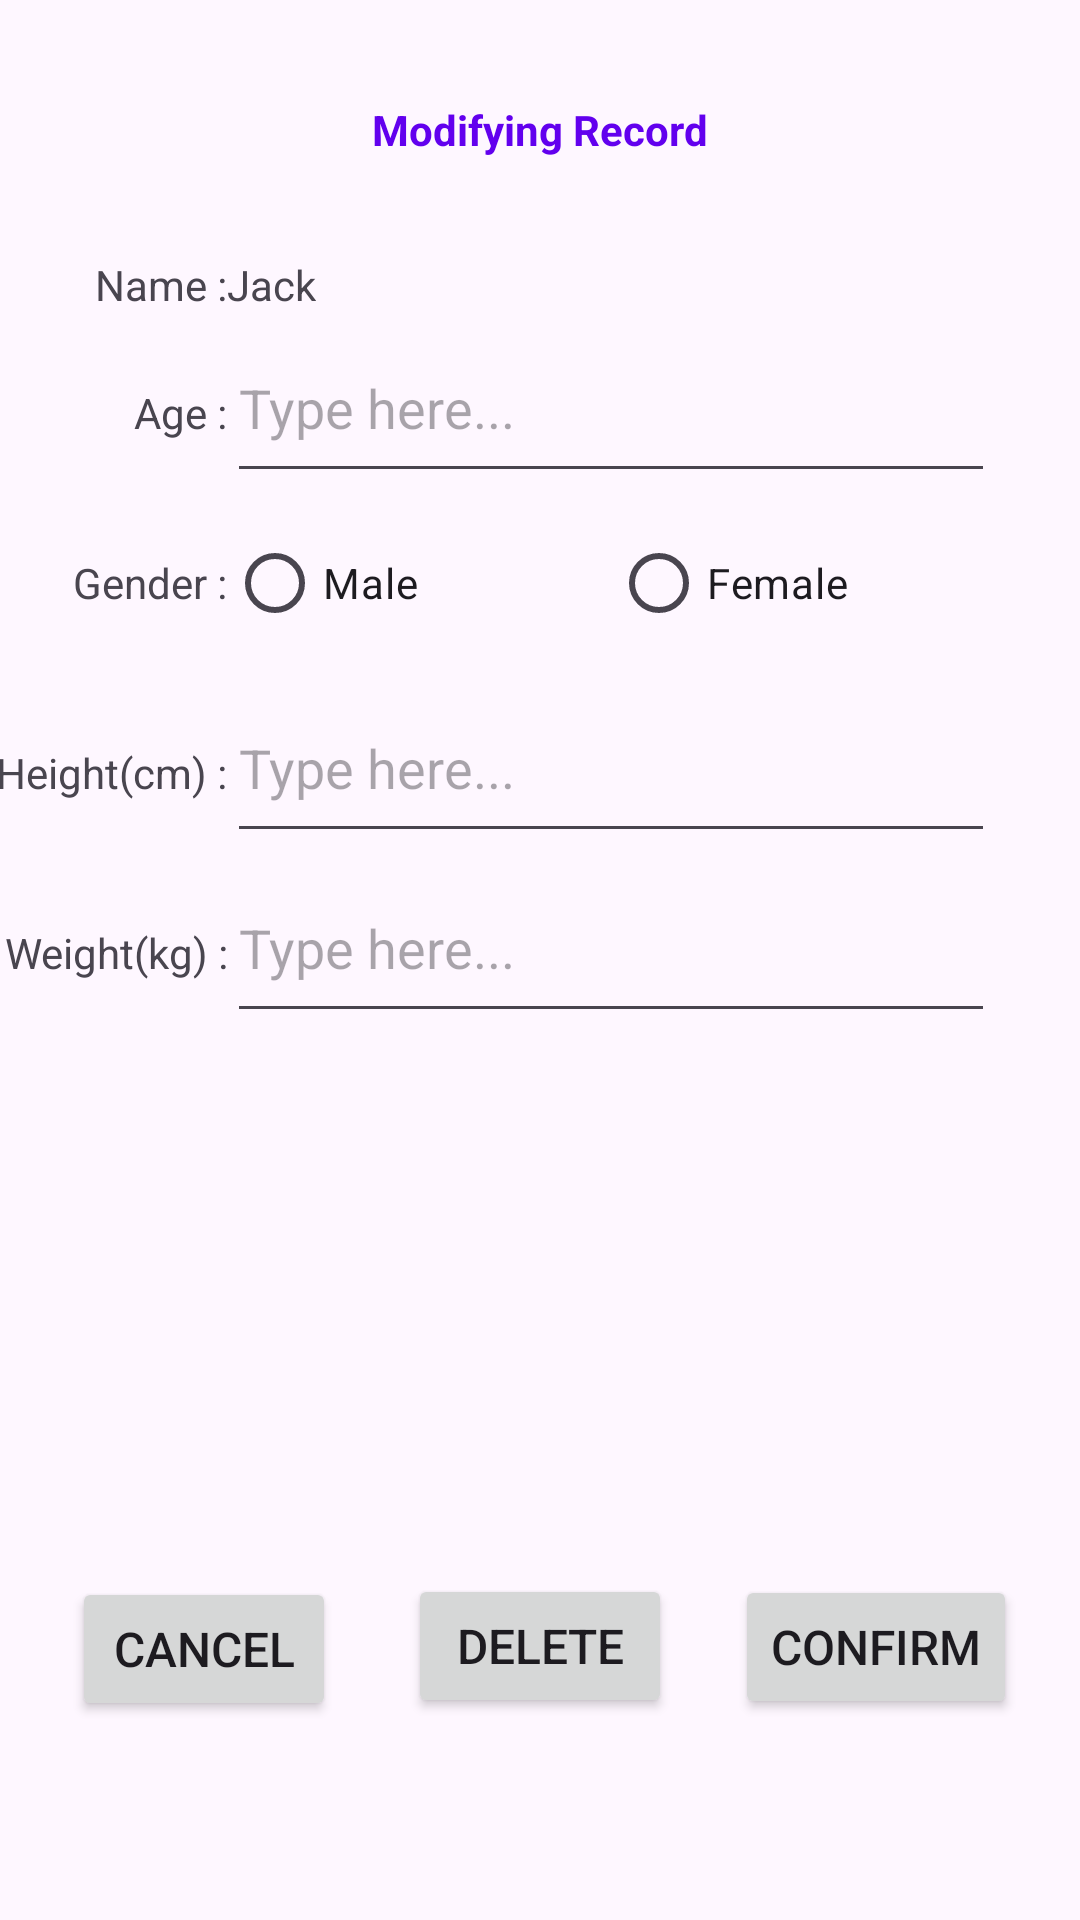

Produce the Android XML layout that renders to this screen, including the resource entries it uses.
<!-- AndroidManifest.xml: application theme Theme.BMRCalculator -->
<!-- res/layout/activity_modify.xml -->
<?xml version="1.0" encoding="utf-8"?>
<androidx.constraintlayout.widget.ConstraintLayout xmlns:android="http://schemas.android.com/apk/res/android"
    xmlns:app="http://schemas.android.com/apk/res-auto"
    xmlns:tools="http://schemas.android.com/tools"
    android:layout_width="match_parent"
    android:layout_height="match_parent"
    tools:context=".ModifyActivity">


    <TextView
        android:id="@+id/title"
        android:layout_width="wrap_content"
        android:layout_height="wrap_content"
        android:text="@string/modify_title_string"
        android:textColor="@color/design_default_color_primary"
        android:textSize="@dimen/page_title_string_size"
        android:textStyle="bold"
        app:layout_constraintBottom_toBottomOf="parent"
        app:layout_constraintEnd_toEndOf="parent"
        app:layout_constraintStart_toStartOf="parent"
        app:layout_constraintTop_toTopOf="parent"
        app:layout_constraintVertical_bias="0.054" />

    <TableLayout
        android:id="@+id/tableLayout"
        android:layout_width="364dp"
        android:layout_height="372dp"
        app:layout_constraintBottom_toBottomOf="parent"
        app:layout_constraintEnd_toEndOf="parent"
        app:layout_constraintHorizontal_bias="0.489"
        app:layout_constraintStart_toStartOf="parent"
        app:layout_constraintTop_toBottomOf="@+id/title"
        app:layout_constraintVertical_bias="0.152">

        <TableRow
            android:layout_width="match_parent"
            android:layout_height="match_parent"
            android:layout_marginTop="@dimen/table_margin_top">

            <TextView
                android:id="@+id/textView2"
                android:layout_width="wrap_content"
                android:layout_height="wrap_content"
                android:gravity="end"
                android:layout_gravity="center_vertical"
                android:text="@string/creating_name_string"
                android:textSize="@dimen/general_string_size" />
            <TextView
                android:id="@+id/txtName"
                android:layout_width="wrap_content"
                android:layout_height="wrap_content"
                android:layout_gravity="start|center_vertical"
                android:text="Jack"
                android:textSize="@dimen/general_string_size"/>

        </TableRow>

        <TableRow
            android:layout_width="match_parent"
            android:layout_height="match_parent"
            android:layout_marginTop="@dimen/table_margin_top">

            <TextView
                android:id="@+id/textView3"
                android:layout_width="wrap_content"
                android:layout_height="wrap_content"
                android:gravity="end"
                android:text="@string/creating_age_string"
                android:textSize="@dimen/general_string_size" />

            <com.google.android.material.textfield.TextInputEditText
                android:id="@+id/inputAge"
                android:layout_height="60dp"
                android:layout_width="256dp"
                android:hint="@string/edittext_hint_string" />
        </TableRow>


        <TableRow
            android:layout_width="match_parent"
            android:layout_height="match_parent"
            android:layout_marginTop="@dimen/table_margin_top">

            <TextView
                android:id="@+id/textView4"
                android:layout_width="wrap_content"
                android:layout_height="wrap_content"
                android:layout_gravity="center_vertical"
                android:gravity="end"
                android:text="@string/creating_gender_string"
                android:textSize="@dimen/general_string_size" />

            <RadioGroup
                android:id="@+id/rGroupGender"
                android:layout_width="match_parent"
                android:layout_height="60dp"
                android:orientation="horizontal">

                <RadioButton
                    android:id="@+id/rBtnMale"

                    android:layout_width="match_parent"
                    android:layout_height="match_parent"
                    android:layout_weight="1"
                    android:text="@string/rbtn_male_string" />

                <RadioButton
                    android:id="@+id/rBtnFemale"
                    android:layout_width="match_parent"
                    android:layout_height="match_parent"
                    android:layout_weight="1"
                    android:text="@string/rbtn_female_string" />
            </RadioGroup>
        </TableRow>


        <TableRow
            android:layout_width="match_parent"
            android:layout_height="match_parent"
            android:layout_marginTop="@dimen/table_margin_top">

            <TextView
                android:id="@+id/textView5"
                android:layout_width="wrap_content"
                android:layout_height="wrap_content"
                android:gravity="end"
                android:text="@string/creating_height_string"
                android:textSize="@dimen/general_string_size" />

            <com.google.android.material.textfield.TextInputEditText
                android:id="@+id/inputHeight"
                android:layout_height="60dp"
                android:hint="@string/edittext_hint_string" />
        </TableRow>

        <TableRow
            android:layout_width="match_parent"
            android:layout_height="match_parent"
            android:layout_marginTop="@dimen/table_margin_top">

            <TextView
                android:id="@+id/textView6"
                android:layout_width="wrap_content"
                android:layout_height="wrap_content"
                android:gravity="end"
                android:text="@string/creating_weight_string"
                android:textSize="@dimen/general_string_size" />

            <com.google.android.material.textfield.TextInputEditText
                android:id="@+id/inputWeight"
                android:layout_width="match_parent"
                android:layout_height="60dp"
                android:hint="@string/edittext_hint_string" />
        </TableRow>

    </TableLayout>

    <Button
        android:id="@+id/btnConfirm"
        android:layout_width="wrap_content"
        android:layout_height="wrap_content"
        android:text="@string/btn_confirm_string"
        android:textSize="@dimen/button_string_size"
        app:layout_constraintBottom_toBottomOf="parent"
        app:layout_constraintEnd_toEndOf="parent"
        app:layout_constraintStart_toEndOf="@+id/btnDelete"
        app:layout_constraintTop_toBottomOf="@+id/tableLayout"
        app:layout_constraintVertical_bias="0.502" />

    <Button
        android:id="@+id/btnCancel"
        android:layout_width="wrap_content"
        android:layout_height="wrap_content"
        android:text="@string/btn_cancel_string"
        android:textSize="@dimen/button_string_size"
        app:layout_constraintBottom_toBottomOf="parent"
        app:layout_constraintEnd_toStartOf="@+id/btnDelete"
        app:layout_constraintStart_toStartOf="parent"
        app:layout_constraintTop_toBottomOf="@+id/tableLayout"
        app:layout_constraintVertical_bias="0.507" />

    <Button
        android:id="@+id/btnDelete"
        android:layout_width="wrap_content"
        android:layout_height="wrap_content"
        android:text="@string/btn_delete_string"
        android:textSize="@dimen/button_string_size"
        app:layout_constraintBottom_toBottomOf="parent"
        app:layout_constraintEnd_toEndOf="parent"
        app:layout_constraintStart_toStartOf="parent"
        app:layout_constraintTop_toBottomOf="@+id/tableLayout" />

</androidx.constraintlayout.widget.ConstraintLayout>
<!-- resources referenced by this layout -->
<resources>
  <dimen name="button_string_size">16sp</dimen>
  <string name="btn_cancel_string">Cancel</string>
  <string name="btn_confirm_string">Confirm</string>
  <string name="btn_delete_string">Delete</string>
  <string name="creating_age_string">Age : </string>
  <string name="creating_gender_string">Gender : </string>
  <string name="creating_height_string">Height(cm) : </string>
  <string name="creating_name_string">Name : </string>
  <string name="creating_weight_string">Weight(kg) : </string>
  <string name="edittext_hint_string">Type here...</string>
  <string name="modify_title_string">Modifying Record</string>
  <string name="rbtn_female_string">Female</string>
  <string name="rbtn_male_string">Male</string>
  <style name="Theme.BMRCalculator" parent="Base.Theme.BMRCalculator" />
  <style name="Base.Theme.BMRCalculator" parent="Theme.Material3.DayNight.NoActionBar">
          
          
      </style>
</resources>
